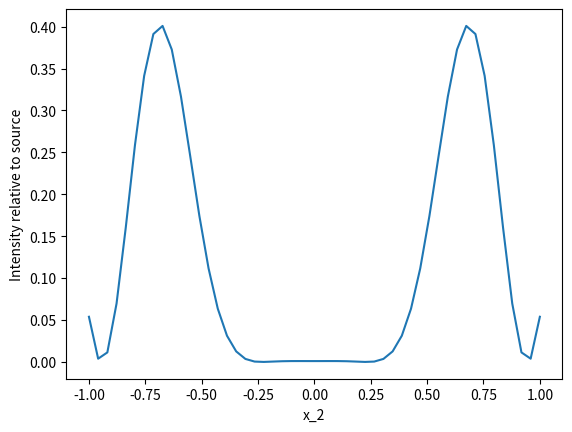
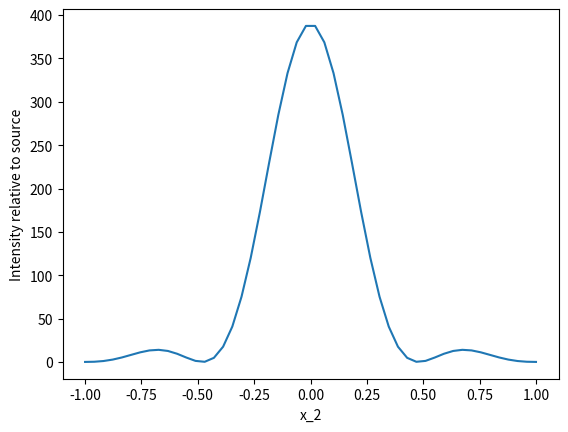

The script that saved these images, in order:
from math import pi
import numpy as np
from matplotlib import pyplot as plt
import random
import scipy.integrate as integ
import scipy

lamb = 0.6
f = 6
w = 10
k = 2*pi / lamb

# def integrate(g, bounds):
#     M = int(1e4)
#     dim = np.shape(bounds)[0]
#     value = 0
#     for i in range(M):
#         x = np.zeros(dim)
#         for j in range(dim):
#             x[j] = random.random() * (bounds[j][1] - bounds[j][0]) + bounds[j][0]
#         value += g(x)
#
#     area = 1
#     for j in range(dim):
#         area *= (bounds[j][1] - bounds[j][0])
#
#     return value / M * area


# 2D
g = lambda x, y, x2: -1j*k/(2*pi) * f * np.exp(1j*k * (np.sqrt(f**2 + (x-x2)**2 + (y)**2) - np.sqrt(f**2 + x**2))) / (f**2 + (x-x2)**2 + (y)**2)

real_g = lambda x, y, x2: np.real(g(x, y, x2))
imag_g = lambda x, y, x2: np.imag(g(x, y, x2))

N = 50
xi = np.linspace(-1, 1, N)
U2 = np.ones(N) * 1j
# yi = np.linspace(-2, 2, 0.001)

for i in range(N):
    # U2[i] = integrate(lambda x: g(x[0], x[1], xi[i]), [[-w/2, w/2], [-10 + xi[i], 10 + xi[i]]])
    U2[i] = integ.dblquad(lambda y, x: real_g(x, y, xi[i]), -w/2, w/2, -5, 5)[0] \
          + integ.dblquad(lambda y, x: imag_g(x, y, xi[i]), -w/2, w/2, -5, 5)[0]
    if (10 * i / N) % 1 == 0:
        print(str(int(100 * i / N) + 10) + " %")

plt.figure()
plt.plot(xi, np.abs(U2)**2)
plt.xlabel("x_2")
plt.ylabel("Intensity relative to source")
# plt.show()

# 3D
h = lambda x, y, x2, y2: -1j*k/(2*pi) * f * np.exp(1j*k * (np.sqrt(f**2 + (x-x2)**2 + (y - 0*y2)**2) -
                                                           np.sqrt(f**2 + x**2 + y**2))) / (f**2 + (x-x2)**2 + (y - y2)**2)

real_h = lambda x, y, x2, y2: np.real(h(x, y, x2, y2))
imag_h = lambda x, y, x2, y2: np.imag(h(x, y, x2, y2))

N = 50
xi = np.linspace(-1, 1, N)
U2 = np.zeros(N)
# yi = np.linspace(-2, 2, 0.001)

print(integ.dblquad(lambda y, x: real_h(x, y, 0, 0), -w/2, w/2, lambda x: -w/2, lambda x: w/2)[0] +
      integ.dblquad(lambda y, x: imag_h(x, y, 0, 0), -w/2, w/2, lambda x: -w/2, lambda x: w/2)[0])

for i in range(N):
    # U2[i] = integrate(lambda x: h(x[0], x[1], xi[i], 0), [[-w/2, w/2], [-w/2, w/2]])
    # print(integ.dblquad(lambda y, x: h(x, y, xi[i], 0), -w/2, w/2, lambda x: -w/2, lambda x: w/2))
    U2[i] = integ.dblquad(lambda y, x: real_h(x, y, xi[i], 0), -w/2, w/2, lambda x: -w/2, lambda x: w/2)[0] \
          + integ.dblquad(lambda y, x: imag_h(x, y, xi[i], 0), -w/2, w/2, lambda x: -w/2, lambda x: w/2)[0]
    if (10 * i / N) % 1 == 0:
        print(str(int(100 * i / N) + 10) + " %")

plt.figure()
plt.plot(xi, np.abs(U2)**2)
plt.xlabel("x_2")
plt.ylabel("Intensity relative to source")
plt.show()

